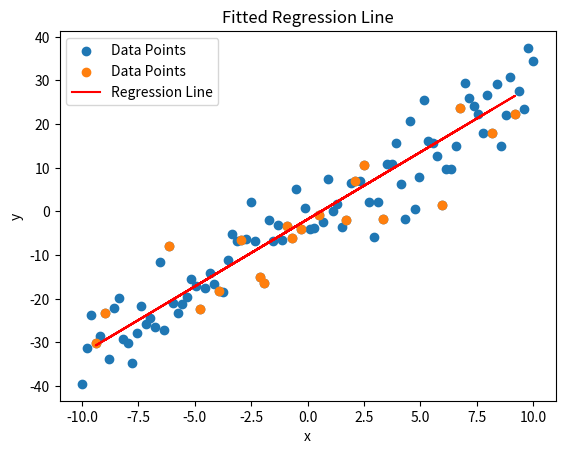

This figure's Python source:
import numpy as np
import matplotlib.pyplot as plt

def generate_linear_data(m, b, num_points=100, noise_std=5):
    """
    Generates random data points (x, y) based on the line y = mx + b with added Gaussian noise.
    """
    x = np.linspace(-10, 10, num_points)
    noise = np.random.normal(0, noise_std, num_points)
    y = m * x + b + noise
    return x, y

def plot_data(x, y, title="Generated Data"):
    """
    Plots the generated data points.
    """
    plt.scatter(x, y, label='Data Points')
    plt.xlabel("x")
    plt.ylabel("y")
    plt.title(title)
    plt.legend()
    plt.show()

def plot_regression_line(x, y, m, b, title="Regression Line"):
    """
    Plots the dataset along with the regression line.
    """
    plt.scatter(x, y, label='Data Points')
    plt.plot(x, m * x + b, color='red', label='Regression Line')
    plt.xlabel("x")
    plt.ylabel("y")
    plt.title(title)
    plt.legend()
    plt.show()

def solve_linear_regression(X_train, y_train):
    """
    Computes the linear regression coefficients using the closed-form, mathematical solution.
    Students must complete this function using only linear algebra.
    """
    ### START CODE HERE ###
    n = len(X_train)

    mean_x = np.mean(X_train)
    mean_y = np.mean(y_train)

    numerator = np.sum((X_train - mean_x) * (y_train - mean_y))
    denominator = np.sum((X_train - mean_x) ** 2)

    m_hat = numerator / denominator
    b_hat = mean_y - m_hat * mean_x
    ### END CODE HERE ###
    
    return m_hat, b_hat  # Return slope and intercept

# Example use case (to be replaced by your script when evaluating the students' code)
if __name__ == "__main__":
    # Generate synthetic data
    m_true, b_true = 3, -2
    x_data, y_data = generate_linear_data(m_true, b_true)
    
    # Split into training and testing sets
    indices = np.random.permutation(len(x_data))
    train_size = int(0.8 * len(x_data))
    train_indices, test_indices = indices[:train_size], indices[train_size:]
    
    X_train, y_train = x_data[train_indices], y_data[train_indices]
    X_test, y_test = x_data[test_indices], y_data[test_indices]
    
    # Solve for linear regression parameters
    m_est, b_est = solve_linear_regression(X_train, y_train)
    
    # Plot the results
    plot_data(x_data, y_data, "Generated Data")
    plot_regression_line(X_test, y_test, m_est, b_est, "Fitted Regression Line")
    
    # Print results
    print(f"Estimated parameters: m = {m_est:.4f}, b = {b_est:.4f}")
